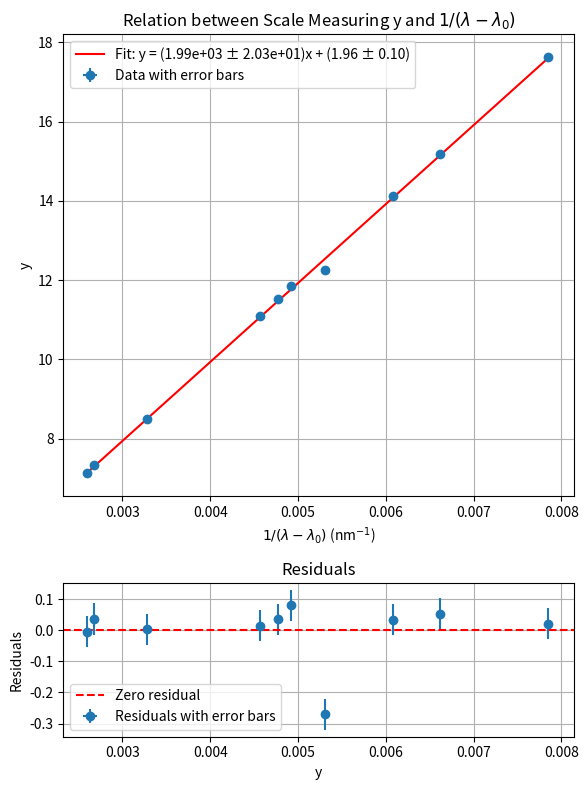

Python code for this plot:
import numpy as np
import matplotlib.pyplot as plt
import math

# Function to apply the step-by-step method from the screenshot
def linear_fit_with_uncertainty(x, y, y_uncertainty):
    N = len(x)

    # Calculate sums required for slope (m) and intercept (b)
    sum_x = np.sum(x)
    sum_y = np.sum(y)
    sum_x2 = np.sum(x ** 2)
    sum_xy = np.sum(x * y)

    # Calculate the slope (m) and intercept (b)
    delta = N * sum_x2 - sum_x ** 2
    m = (N * sum_xy - sum_x * sum_y) / delta
    b = (sum_y * sum_x2 - sum_x * sum_xy) / delta

    # Calculate the variance of the y(x) values
    s2_yx = np.sum((y - (m * x + b)) ** 2) / (N - 2)

    # Calculate uncertainties in the slope and intercept
    sm = np.sqrt(N * s2_yx / delta)
    sb = np.sqrt(s2_yx * sum_x2 / delta)

    return m, sm, b, sb

# Function to calculate chi-squared for goodness of fit
def calculate_chi_squared(x, y, y_uncertainty, x_uncertainty, m, b):
    # Calculate the expected y values
    y_expected = m * x + b

    # Combine uncertainties in x and y
    total_uncertainty = np.sqrt(y_uncertainty ** 2 + (m * x_uncertainty) ** 2)

    residuals = (y - y_expected) / total_uncertainty
    chi_squared = np.sum(residuals ** 2)

    # Degrees of freedom
    dof = len(y) - 2
    reduced_chi_squared = chi_squared / dof

    return chi_squared, reduced_chi_squared

# Modified function to plot the transformed data and residuals on the same figure
def plot_fit_and_residuals(x, y, y_uncertainty, x_uncertainty, m, sm, b, sb):
    # Create figure with two subplots: one for the fit, one for the residuals
    fig, (ax1, ax2) = plt.subplots(2, 1, gridspec_kw={'height_ratios': [3, 1]}, figsize=(6, 8))

    # Plot the y vs. transformed x with best-fit line on the first subplot
    x_fit = np.linspace(min(x), max(x), 100)
    y_fit = m * x_fit + b
    ax1.errorbar(x, y, xerr=x_uncertainty, yerr=y_uncertainty, fmt='o', label='Data with error bars')
    ax1.plot(x_fit, y_fit, color='red', label=f'Fit: y = ({m:.2e} ± {sm:.2e})x + ({b:.2f} ± {sb:.2f})')
    ax1.set_xlabel(r'$1/(\lambda - \lambda_0)$ (nm$^{-1}$)')
    ax1.set_ylabel('y')
    ax1.legend()
    ax1.grid(True)
    ax1.set_title('Relation between Scale Measuring y and $1/(\lambda - \lambda_0)$')

    # Calculate residuals
    y_expected = m * x + b
    residuals = y - y_expected

    # Plot the residuals on the second subplot
    ax2.errorbar(x, residuals, xerr=x_uncertainty, yerr=y_uncertainty, fmt='o', label='Residuals with error bars')
    ax2.axhline(0, color='red', linestyle='--', label='Zero residual')
    ax2.set_xlabel(r'y')
    ax2.set_ylabel('Residuals')
    ax2.legend()
    ax2.grid(True)
    ax2.set_title('Residuals')

    # Adjust layout to avoid overlap
    plt.tight_layout()
    plt.show()

# Data provided
lambda_vals = np.array([447.1, 471.3, 492.2, 501.6, 587.6, 667.8, 410.2, 434.0, 486.1, 656.3])  # nm
lambda_uncertainty = 0.4  # nm
lambda0_uncertainty = 0.4 # nm
y_vals = np.array([14.12, 12.26, 11.51, 11.08, 8.50, 7.13, 17.62, 15.19, 11.84, 7.33])
y_uncertainty = 0.05

# Reference value for lambda_0
lambda_0 = 282.8  # nm

# Transform lambda to 1 / (lambda - lambda_0)
x_vals = 1 / (lambda_vals - lambda_0)

# Error propagation for transformed x
x_uncertainty = np.sqrt(2)*lambda_uncertainty / ((lambda_vals - lambda_0) ** 2)
print("x_uncertainty: ", x_uncertainty)

# Apply the linear fit method
m, sm, b, sb = linear_fit_with_uncertainty(x_vals, y_vals, y_uncertainty)

# Plot the transformed data with residuals below it
plot_fit_and_residuals(x_vals, y_vals, y_uncertainty, x_uncertainty, m, sm, b, sb)

# Calculate chi-squared and reduced chi-squared
chi_squared, reduced_chi_squared = calculate_chi_squared(x_vals, y_vals, y_uncertainty, x_uncertainty, m, b)

# Output the slope, intercept, uncertainties, chi-squared, and reduced chi-squared values
print(f"Slope (m): {m:.5e} ± {sm:.5e}")
print(f"Intercept (b): {b:.5f} ± {sb:.5f}")
print(f"Chi-squared: {chi_squared:.5f}")
print(f"Reduced Chi-squared: {reduced_chi_squared:.5f}")
